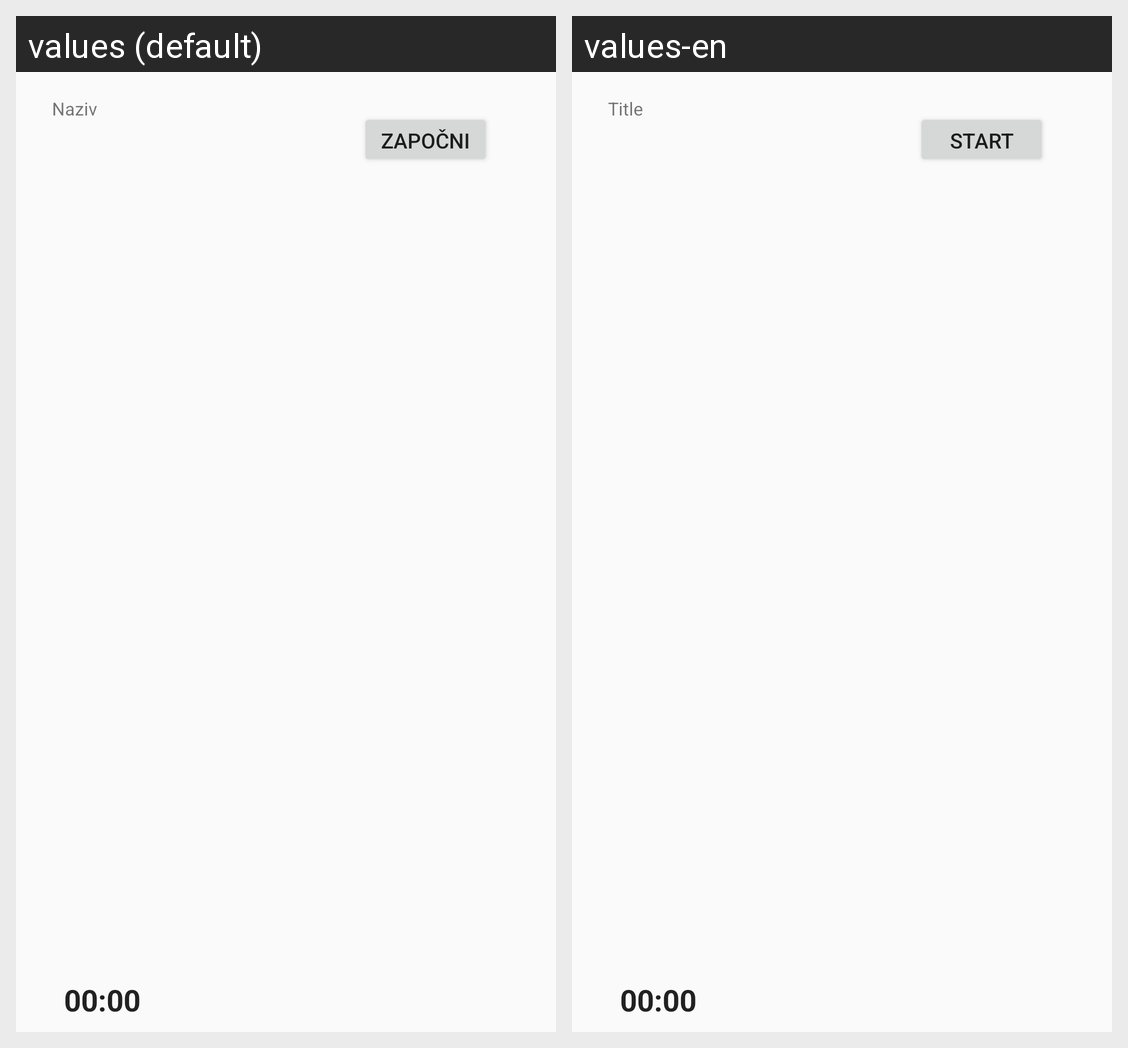

The Android screen above is rendered under two locales of the same app. Produce the string resources it draws, with the default and per-locale values.
Android screen res/layout/pocetna_vremenska_element.xml rendered under 2 locales, left to right: values (default), values-en. Device: Nexus 5 (rendered at 1080×1920; each locale shown at half size, 540×960, under a caption strip naming it); theme AppTheme.
Strings drawn on this screen, with the default value and each locale's value (text and hints the layout hard-codes, and strings that could not be matched under every locale, appear in the picture but are not listed):

naziv_aktivnosti
  values: Naziv
  values-en: Title

start
  values: Započni
  values-en: Start
